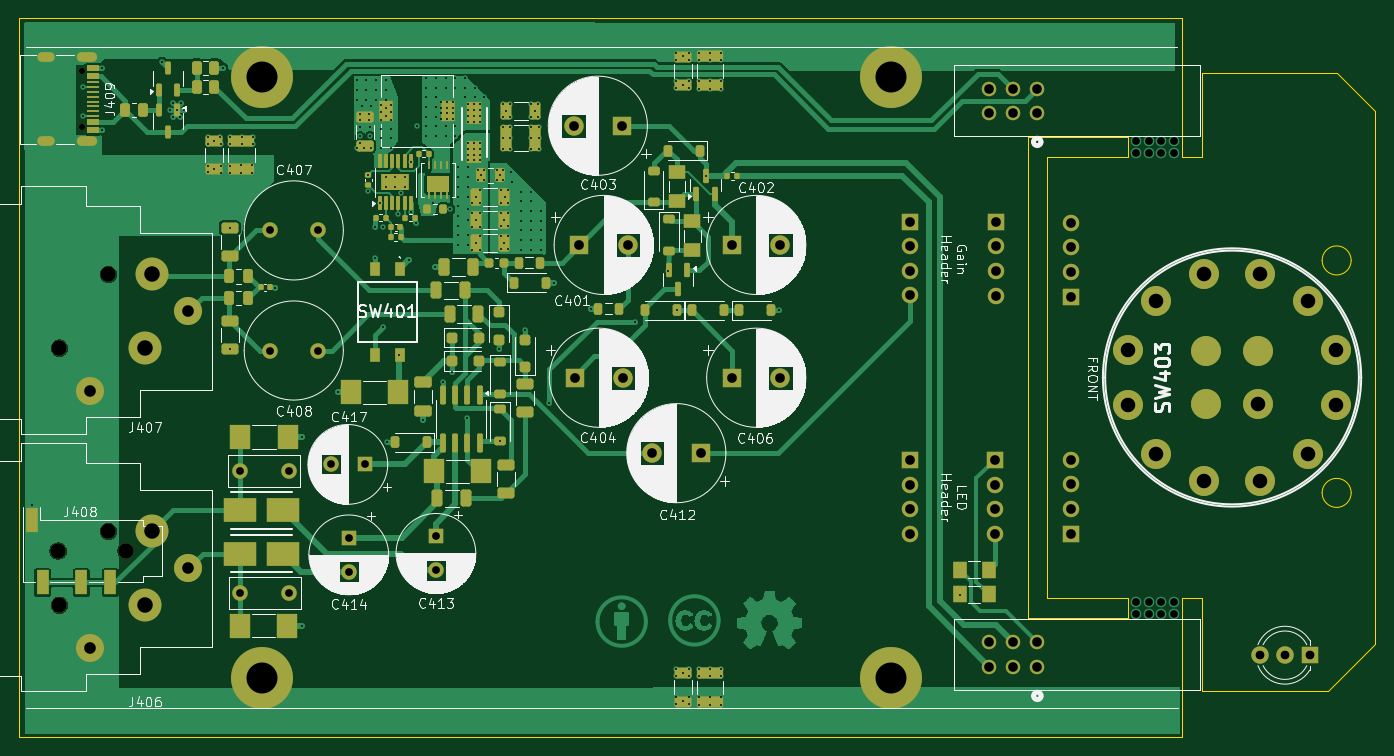
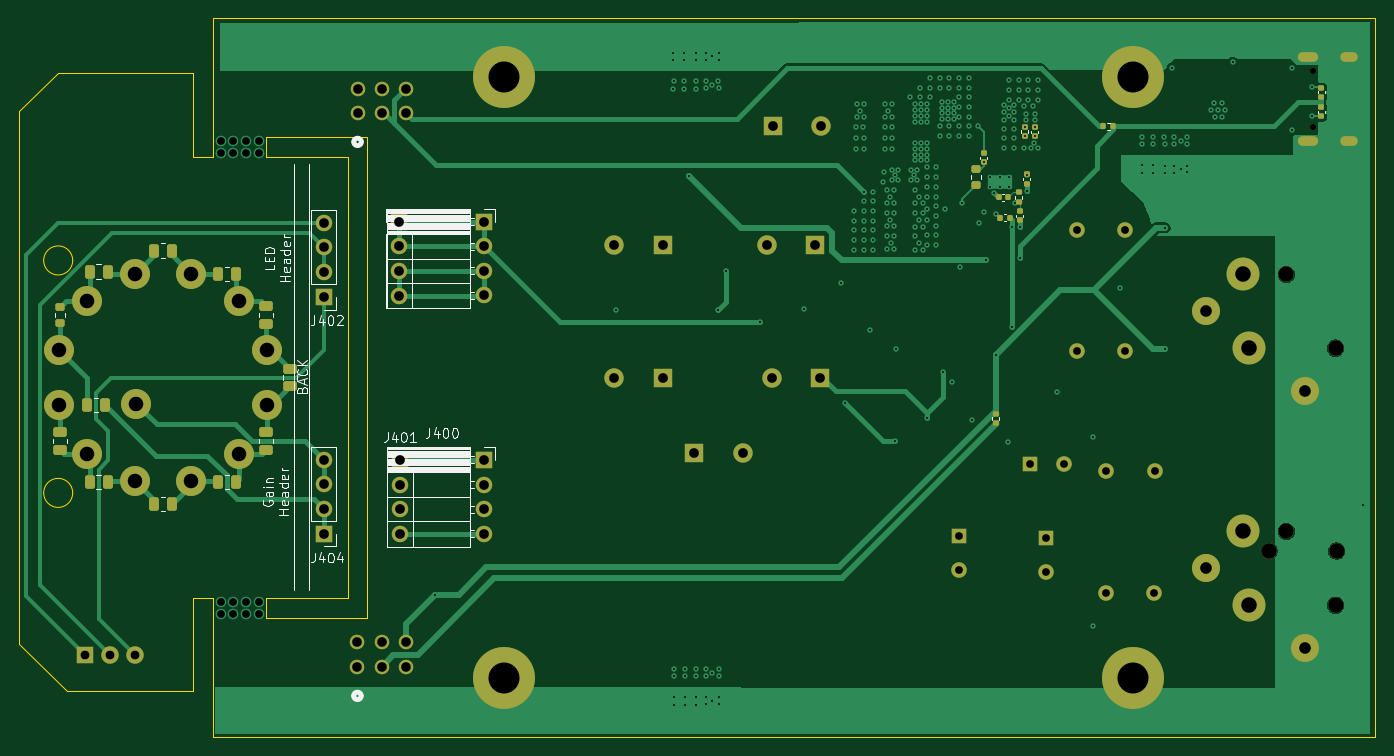
Circuit board: 13 layer files. Board 140.0 x 74.2 mm.
- bottom_copper: XAmplifier-B_Cu.gbr (44621 bytes)
- bottom_mask: XAmplifier-B_Mask.gbr (7918 bytes)
- paste: XAmplifier-B_Paste.gbr (4104 bytes)
- bottom_silk: XAmplifier-B_Silkscreen.gbr (27827 bytes)
- outline: XAmplifier-Edge_Cuts.gbr (1907 bytes)
- top_copper: XAmplifier-F_Cu.gbr (110868 bytes)
- top_mask: XAmplifier-F_Mask.gbr (15533 bytes)
- paste: XAmplifier-F_Paste.gbr (11953 bytes)
- top_silk: XAmplifier-F_Silkscreen.gbr (151273 bytes)
- inner_copper: XAmplifier-In1_Cu.gbr (167766 bytes)
- inner_copper: XAmplifier-In2_Cu.gbr (43858 bytes)
- drill: XAmplifier-NPTH.drl (512 bytes)
- drill: XAmplifier-PTH.drl (7910 bytes)

=== bottom_copper: XAmplifier-B_Cu.gbr (44621 bytes, source omitted) ===
=== bottom_mask: XAmplifier-B_Mask.gbr (7918 bytes, source omitted) ===
=== paste: XAmplifier-B_Paste.gbr ===
%TF.GenerationSoftware,KiCad,Pcbnew,8.0.1*%
%TF.CreationDate,2024-11-27T15:43:16-06:00*%
%TF.ProjectId,XAmplifier,58416d70-6c69-4666-9965-722e6b696361,rev?*%
%TF.SameCoordinates,Original*%
%TF.FileFunction,Paste,Bot*%
%TF.FilePolarity,Positive*%
%FSLAX46Y46*%
G04 Gerber Fmt 4.6, Leading zero omitted, Abs format (unit mm)*
G04 Created by KiCad (PCBNEW 8.0.1) date 2024-11-27 15:43:16*
%MOMM*%
%LPD*%
G01*
G04 APERTURE LIST*
G04 Aperture macros list*
%AMRoundRect*
0 Rectangle with rounded corners*
0 $1 Rounding radius*
0 $2 $3 $4 $5 $6 $7 $8 $9 X,Y pos of 4 corners*
0 Add a 4 corners polygon primitive as box body*
4,1,4,$2,$3,$4,$5,$6,$7,$8,$9,$2,$3,0*
0 Add four circle primitives for the rounded corners*
1,1,$1+$1,$2,$3*
1,1,$1+$1,$4,$5*
1,1,$1+$1,$6,$7*
1,1,$1+$1,$8,$9*
0 Add four rect primitives between the rounded corners*
20,1,$1+$1,$2,$3,$4,$5,0*
20,1,$1+$1,$4,$5,$6,$7,0*
20,1,$1+$1,$6,$7,$8,$9,0*
20,1,$1+$1,$8,$9,$2,$3,0*%
G04 Aperture macros list end*
%ADD10RoundRect,0.135000X-0.135000X-0.185000X0.135000X-0.185000X0.135000X0.185000X-0.135000X0.185000X0*%
%ADD11RoundRect,0.135000X0.185000X-0.135000X0.185000X0.135000X-0.185000X0.135000X-0.185000X-0.135000X0*%
%ADD12RoundRect,0.200000X-0.275000X0.200000X-0.275000X-0.200000X0.275000X-0.200000X0.275000X0.200000X0*%
%ADD13RoundRect,0.140000X-0.170000X0.140000X-0.170000X-0.140000X0.170000X-0.140000X0.170000X0.140000X0*%
%ADD14RoundRect,0.250000X0.450000X-0.262500X0.450000X0.262500X-0.450000X0.262500X-0.450000X-0.262500X0*%
%ADD15RoundRect,0.250000X0.262500X0.450000X-0.262500X0.450000X-0.262500X-0.450000X0.262500X-0.450000X0*%
%ADD16RoundRect,0.250000X-0.450000X0.262500X-0.450000X-0.262500X0.450000X-0.262500X0.450000X0.262500X0*%
%ADD17RoundRect,0.250000X-0.262500X-0.450000X0.262500X-0.450000X0.262500X0.450000X-0.262500X0.450000X0*%
%ADD18RoundRect,0.200000X0.275000X-0.200000X0.275000X0.200000X-0.275000X0.200000X-0.275000X-0.200000X0*%
%ADD19RoundRect,0.140000X0.140000X0.170000X-0.140000X0.170000X-0.140000X-0.170000X0.140000X-0.170000X0*%
%ADD20RoundRect,0.140000X0.170000X-0.140000X0.170000X0.140000X-0.170000X0.140000X-0.170000X-0.140000X0*%
%ADD21RoundRect,0.140000X-0.140000X-0.170000X0.140000X-0.170000X0.140000X0.170000X-0.140000X0.170000X0*%
G04 APERTURE END LIST*
D10*
%TO.C,R439*%
X101740000Y-74268000D03*
X102760000Y-74268000D03*
%TD*%
D11*
%TO.C,R400*%
X113899191Y-104933480D03*
X113899191Y-103913480D03*
%TD*%
D12*
%TO.C,R443*%
X115950000Y-78675000D03*
X115950000Y-80325000D03*
%TD*%
D13*
%TO.C,C424*%
X109860000Y-75274274D03*
X109860000Y-74314274D03*
%TD*%
%TO.C,C423*%
X110870000Y-75270000D03*
X110870000Y-74310000D03*
%TD*%
D14*
%TO.C,R411*%
X210500000Y-107662500D03*
X210500000Y-105837500D03*
%TD*%
D15*
%TO.C,R420*%
X207412500Y-89250000D03*
X205587500Y-89250000D03*
%TD*%
D16*
%TO.C,R416*%
X186781218Y-99271517D03*
X186781218Y-101096517D03*
%TD*%
D17*
%TO.C,R413*%
X198967498Y-113282797D03*
X200792498Y-113282797D03*
%TD*%
%TO.C,R414*%
X192337500Y-111000000D03*
X194162500Y-111000000D03*
%TD*%
%TO.C,R412*%
X205587500Y-111000000D03*
X207412500Y-111000000D03*
%TD*%
D18*
%TO.C,R421*%
X210500000Y-94575000D03*
X210500000Y-92925000D03*
%TD*%
D19*
%TO.C,C433*%
X113410854Y-83685206D03*
X112450854Y-83685206D03*
%TD*%
D15*
%TO.C,R418*%
X194162500Y-89500000D03*
X192337500Y-89500000D03*
%TD*%
D13*
%TO.C,C429*%
X110697754Y-79214274D03*
X110697754Y-80174274D03*
%TD*%
D15*
%TO.C,R422*%
X205837500Y-103000000D03*
X207662500Y-103000000D03*
%TD*%
D13*
%TO.C,C432*%
X111397754Y-83014274D03*
X111397754Y-83974274D03*
%TD*%
D16*
%TO.C,R415*%
X189250000Y-105837500D03*
X189250000Y-107662500D03*
%TD*%
D11*
%TO.C,R445*%
X111497754Y-82104274D03*
X111497754Y-81084274D03*
%TD*%
D20*
%TO.C,R435*%
X80250000Y-73230000D03*
X80250000Y-72270000D03*
%TD*%
D16*
%TO.C,R417*%
X189250000Y-92837500D03*
X189250000Y-94662500D03*
%TD*%
D21*
%TO.C,C434*%
X112617754Y-81594274D03*
X113577754Y-81594274D03*
%TD*%
D20*
%TO.C,C431*%
X115100000Y-77020000D03*
X115100000Y-77980000D03*
%TD*%
D15*
%TO.C,R419*%
X200792498Y-87085237D03*
X198967498Y-87085237D03*
%TD*%
D13*
%TO.C,R436*%
X80250000Y-70270000D03*
X80250000Y-71230000D03*
%TD*%
M02*

=== bottom_silk: XAmplifier-B_Silkscreen.gbr (27827 bytes, source omitted) ===
=== outline: XAmplifier-Edge_Cuts.gbr ===
%TF.GenerationSoftware,KiCad,Pcbnew,8.0.1*%
%TF.CreationDate,2024-11-27T15:43:16-06:00*%
%TF.ProjectId,XAmplifier,58416d70-6c69-4666-9965-722e6b696361,rev?*%
%TF.SameCoordinates,Original*%
%TF.FileFunction,Profile,NP*%
%FSLAX46Y46*%
G04 Gerber Fmt 4.6, Leading zero omitted, Abs format (unit mm)*
G04 Created by KiCad (PCBNEW 8.0.1) date 2024-11-27 15:43:16*
%MOMM*%
%LPD*%
G01*
G04 APERTURE LIST*
%TA.AperFunction,Profile*%
%ADD10C,0.050000*%
%TD*%
G04 APERTURE END LIST*
D10*
X214680000Y-127700000D02*
X209780000Y-132600000D01*
X196780000Y-77384000D02*
X196780000Y-68700000D01*
X194680000Y-77384000D02*
X196780000Y-77384000D01*
X212180000Y-88100000D02*
G75*
G02*
X209180000Y-88100000I-1500000J0D01*
G01*
X209180000Y-88100000D02*
G75*
G02*
X212180000Y-88100000I1500000J0D01*
G01*
X210680000Y-68700000D02*
X214680000Y-72700000D01*
X189180000Y-125000000D02*
X189180000Y-123000000D01*
X210680000Y-68700000D02*
X196780000Y-68700000D01*
X180780000Y-123000000D02*
X180780000Y-77400000D01*
X194680000Y-137268000D02*
X194680000Y-122984000D01*
X178780000Y-124984000D02*
X189180000Y-125000000D01*
X189180000Y-77400000D02*
X180780000Y-77400000D01*
X194680000Y-77384000D02*
X194680000Y-63100000D01*
X194680000Y-63100000D02*
X74680000Y-63100000D01*
X178780000Y-75400000D02*
X178780000Y-124984000D01*
X189180000Y-77400000D02*
X189180000Y-75400000D01*
X196780000Y-122984000D02*
X194680000Y-122984000D01*
X189180000Y-123000000D02*
X180780000Y-123000000D01*
X74680000Y-63100000D02*
X74680000Y-137268000D01*
X178780000Y-75400000D02*
X189180000Y-75400000D01*
X212180000Y-112100000D02*
G75*
G02*
X209180000Y-112100000I-1500000J0D01*
G01*
X209180000Y-112100000D02*
G75*
G02*
X212180000Y-112100000I1500000J0D01*
G01*
X196780000Y-132600000D02*
X209780000Y-132600000D01*
X196780000Y-122984000D02*
X196780000Y-132600000D01*
X214680000Y-127700000D02*
X214680000Y-72700000D01*
X194680000Y-137268000D02*
X74680000Y-137268000D01*
M02*

=== top_copper: XAmplifier-F_Cu.gbr (110868 bytes, source omitted) ===
=== top_mask: XAmplifier-F_Mask.gbr (15533 bytes, source omitted) ===
=== paste: XAmplifier-F_Paste.gbr (11953 bytes, source omitted) ===
=== top_silk: XAmplifier-F_Silkscreen.gbr (151273 bytes, source omitted) ===
=== inner_copper: XAmplifier-In1_Cu.gbr (167766 bytes, source omitted) ===
=== inner_copper: XAmplifier-In2_Cu.gbr (43858 bytes, source omitted) ===
=== drill: XAmplifier-NPTH.drl ===
M48
; DRILL file {KiCad 8.0.1} date 2024-11-27T15:43:21-0600
; FORMAT={-:-/ absolute / metric / decimal}
; #@! TF.CreationDate,2024-11-27T15:43:21-06:00
; #@! TF.GenerationSoftware,Kicad,Pcbnew,8.0.1
; #@! TF.FileFunction,NonPlated,1,4,NPTH
FMAT,2
METRIC
; #@! TA.AperFunction,NonPlated,NPTH,ComponentDrill
T1C0.650
; #@! TA.AperFunction,NonPlated,NPTH,ComponentDrill
T2C1.600
%
G90
G05
T1
X81.115Y-68.56
X81.115Y-74.34
T2
X78.67Y-118.1
X78.79Y-97.16
X78.79Y-123.7
X83.87Y-89.54
X83.87Y-116.08
X85.67Y-118.1
M30

=== drill: XAmplifier-PTH.drl (7910 bytes, source omitted) ===
